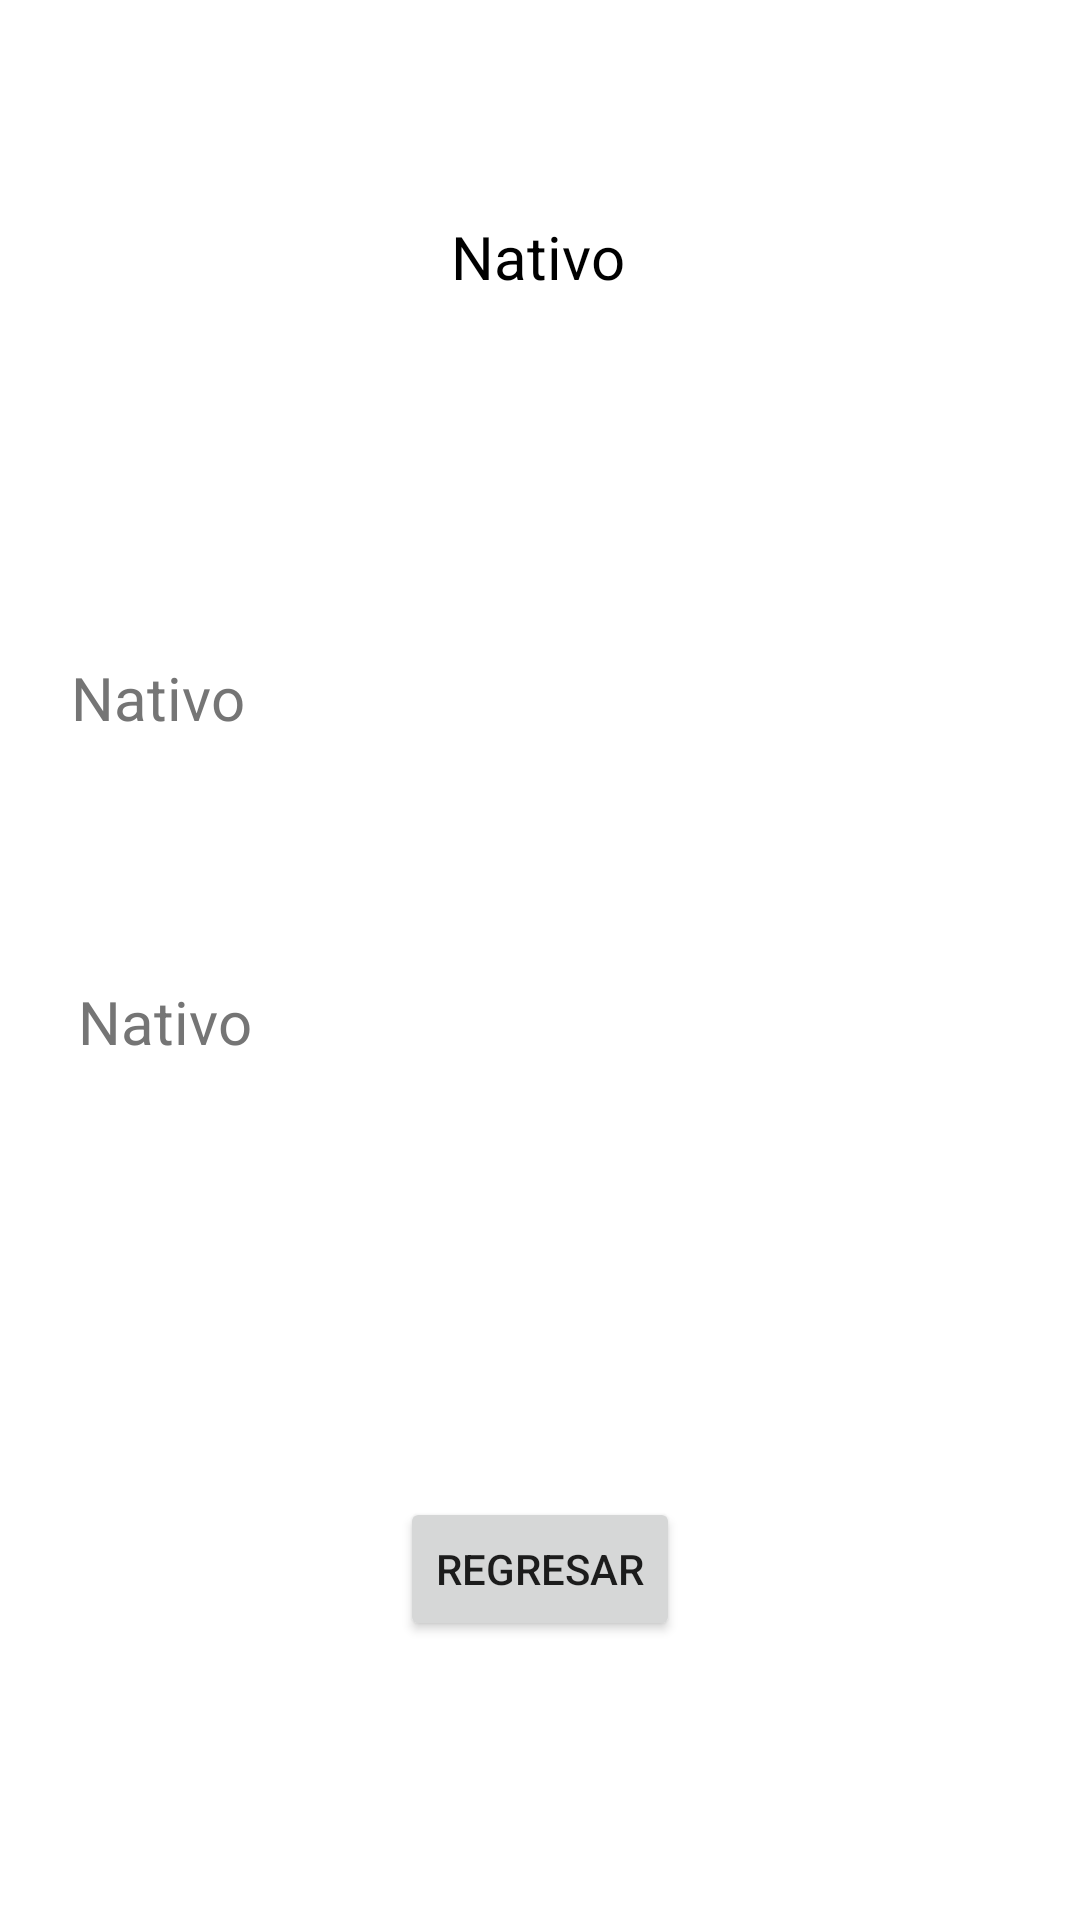

Android layout source for this screen:
<!-- AndroidManifest.xml: application theme Theme.P77S2120222VBA -->
<!-- res/layout/activity_nativo.xml -->
<?xml version="1.0" encoding="utf-8"?>
<androidx.constraintlayout.widget.ConstraintLayout xmlns:android="http://schemas.android.com/apk/res/android"
    xmlns:app="http://schemas.android.com/apk/res-auto"
    xmlns:tools="http://schemas.android.com/tools"
    android:layout_width="match_parent"
    android:layout_height="match_parent"
    tools:context=".nativo">

    <Button
        android:id="@+id/btnregresa"
        android:layout_width="wrap_content"
        android:layout_height="wrap_content"
        android:layout_marginTop="120dp"
        android:text="@string/regresa"
        app:layout_constraintEnd_toEndOf="parent"
        app:layout_constraintStart_toStartOf="parent"
        app:layout_constraintTop_toBottomOf="@+id/lbedad" />

    <TextView
        android:id="@+id/textView2"
        android:layout_width="wrap_content"
        android:layout_height="wrap_content"
        android:layout_marginTop="72dp"
        android:text="@string/nativo"
        android:textColor="@color/black"
        android:textSize="20sp"
        app:layout_constraintEnd_toEndOf="parent"
        app:layout_constraintHorizontal_bias="0.498"
        app:layout_constraintStart_toStartOf="parent"
        app:layout_constraintTop_toTopOf="parent" />

    <TextView
        android:id="@+id/lbedad"
        android:layout_width="308dp"
        android:layout_height="52dp"
        android:layout_marginTop="56dp"
        android:hint="@string/nativo"
        android:textColor="@color/black"
        android:textColorHint="#757575"
        android:textSize="20sp"
        app:layout_constraintEnd_toEndOf="parent"
        app:layout_constraintStart_toStartOf="parent"
        app:layout_constraintTop_toBottomOf="@+id/lbnombre" />

    <TextView
        android:id="@+id/lbnombre"
        android:layout_width="312dp"
        android:layout_height="52dp"
        android:layout_marginTop="120dp"
        android:hint="@string/nativo"
        android:textColor="@color/black"
        android:textColorHint="#757575"
        android:textSize="20sp"
        app:layout_constraintEnd_toEndOf="parent"
        app:layout_constraintHorizontal_bias="0.494"
        app:layout_constraintStart_toStartOf="parent"
        app:layout_constraintTop_toBottomOf="@+id/textView2" />
</androidx.constraintlayout.widget.ConstraintLayout>
<!-- resources referenced by this layout -->
<resources>
  <string name="nativo">Nativo</string>
  <string name="regresa">Regresar</string>
  <style name="Theme.P77S2120222VBA" parent="Theme.MaterialComponents.DayNight.DarkActionBar">
          
          <item name="colorPrimary">@color/purple_500</item>
          <item name="colorPrimaryVariant">@color/purple_700</item>
          <item name="colorOnPrimary">@color/white</item>
          
          <item name="colorSecondary">@color/teal_200</item>
          <item name="colorSecondaryVariant">@color/teal_700</item>
          <item name="colorOnSecondary">@color/black</item>
          
          <item name="android:statusBarColor" tools:targetApi="l">?attr/colorPrimaryVariant</item>
          
      </style>
  <!-- not gathered from this repository: default colours our renderer supplied (Android Studio template values) -->
  <color name="purple_500">#FF6200EE</color>
  <color name="purple_700">#FF3700B3</color>
  <color name="teal_200">#FF03DAC5</color>
  <color name="teal_700">#FF018786</color>
  <color name="black">#FF000000</color>
  <color name="white">#FFFFFFFF</color>
</resources>
